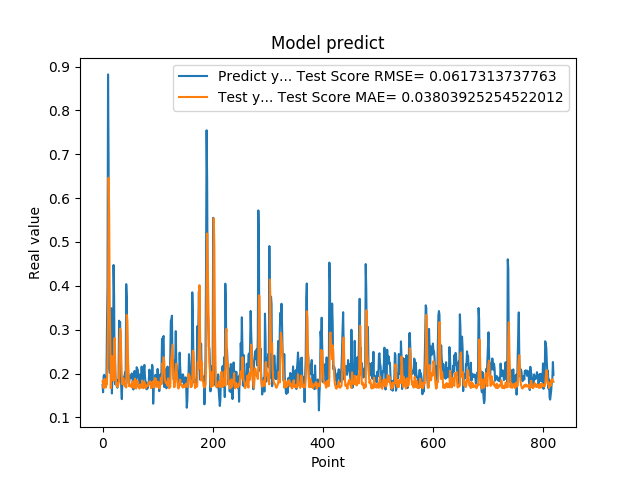

Source data for this figure (header and first rows):
1.742661595344543457e-01, 1.821991870423184112e-01
1.572303026914596558e-01, 1.771107102929193600e-01
1.941800117492676059e-01, 1.668939445964027768e-01
1.970258951187133512e-01, 1.859820842016348119e-01
1.859861761331558505e-01, 1.881080424238850690e-01
1.705197989940643033e-01, 1.684109500234847179e-01
1.844120919704437256e-01, 1.680390157339992085e-01
1.779371052980423251e-01, 1.747935804478469857e-01
3.004232645034790039e-01, 1.755542499777342780e-01
3.969086110591887873e-01, 2.281259646822750842e-01
8.820003867149353027e-01, 3.313808160452438312e-01
6.841114759445190430e-01, 6.465374850021335940e-01
2.116497457027435580e-01, 5.663807050163441881e-01
2.014262527227401733e-01, 3.595374183939253343e-01
2.061583995819092074e-01, 2.787920752565366533e-01
3.160260915756225586e-01, 1.664952956594645261e-01
3.489396274089813232e-01, 2.079105446195358975e-01
1.544443815946578979e-01, 2.396001730821632758e-01
1.959947794675827026e-01, 2.084802316393780941e-01
1.894801408052444180e-01, 1.949071336093968210e-01
4.474425017833709162e-01, 1.830939688929134890e-01
3.771362304687500555e-01, 2.741027880520703897e-01
1.889318972826004028e-01, 2.809063113693534564e-01
1.752775162458419522e-01, 2.309679229461406025e-01
1.822472065687180121e-01, 1.975828092431244076e-01
1.866402029991149902e-01, 1.733681792358135465e-01
1.715678423643112183e-01, 1.777341299772032812e-01
1.676391065120696744e-01, 1.689727851550431870e-01
1.773854047060013095e-01, 1.701861053829505366e-01
1.872433423995972235e-01, 1.779857659065851860e-01
3.204146027565002441e-01, 1.818241251753524579e-01
3.134283721446990967e-01, 2.729292269074877764e-01
3.171058297157288153e-01, 3.023880670488552913e-01
2.202603369951247891e-01, 2.962918050985171026e-01
1.659800857305526733e-01, 2.337858889127907291e-01
1.415748745203018188e-01, 1.932047731576050642e-01
1.852595061063766479e-01, 1.756263162696569402e-01
1.814238876104354858e-01, 1.853657717653959813e-01
1.905867606401443481e-01, 1.891308787842305994e-01
1.810430586338043213e-01, 1.772410336341053716e-01
1.954265981912612915e-01, 1.709524027181701100e-01
2.029463946819305142e-01, 1.714937960705530673e-01
1.862521618604660034e-01, 1.774494557875247180e-01
4.038094580173492432e-01, 1.681569750136509833e-01
3.743042349815369207e-01, 3.336465235960345277e-01
2.572054266929626465e-01, 3.209818958113680454e-01
2.253161966800689420e-01, 2.435304526829656369e-01
1.787700653076171875e-01, 2.055032430354800654e-01
1.761920750141143799e-01, 1.709232282879642739e-01
1.861467957496643066e-01, 1.717807577046739920e-01
1.954011768102645874e-01, 1.725114922617156654e-01
1.907722949981689176e-01, 1.749608949440833727e-01
1.898660957813262939e-01, 1.730916152261648688e-01
2.001174986362457275e-01, 1.681781364444363824e-01
1.922753006219863892e-01, 1.809479236380474865e-01
1.810636967420578003e-01, 1.823924565100404627e-01
1.635809391736984530e-01, 1.675447707755902405e-01
1.916799396276473999e-01, 1.678247748197590206e-01
2.058236002922058105e-01, 1.750316973532652642e-01
1.857409924268722812e-01, 1.883111415650240150e-01
1.752161234617233276e-01, 1.723744833894887973e-01
... 759 more rows
